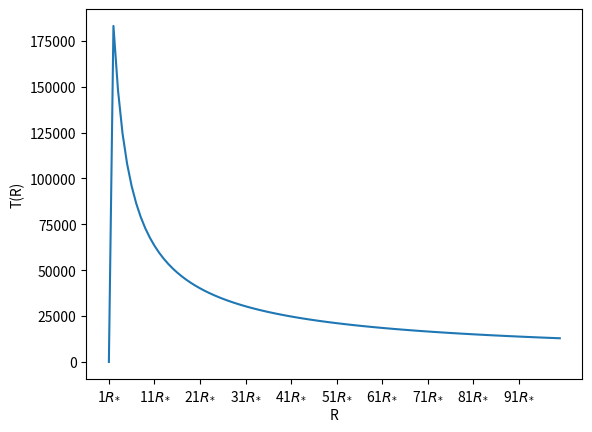

The script that saved this image:
#!/usr/bin/env python3


import numpy as np
from scipy.constants import pi
from matplotlib import pyplot as plt


def teff(R):
    mobj = 5.965e40    # g:
    mdot = 2.552e24     # g/s:
    rstar = 8.86e12       # cm
    sigma = 5.67e-5   # erg cm^-2 K^-4 s^-1
    G = 6.67e-8        # cm^3 g^-1 s^-2
    return ((3*G*mobj*mdot)/(8*pi*R**3*sigma)*(1-(rstar/R)**0.5))**0.25
    
Rstar = 8.86e12
N = 100
Rs = np.linspace(Rstar, N*Rstar, 100)
ticks = []
ticklabels =[]    
for i in range(1, N+1):
    st = "{}".format(i)+"$R_{*}$"
    ticks.append(i * Rstar)
    ticklabels.append(st)

Talpha = teff(Rs[19])
T = 1e6*np.sqrt(Talpha / 1e4)
print("cs = {:e} cm/s".format(T))
plt.plot(Rs, teff(Rs))
plt.xticks(ticks[::10], ticklabels[::10])
plt.ylabel("T(R)")
plt.xlabel("R")
plt.show()
